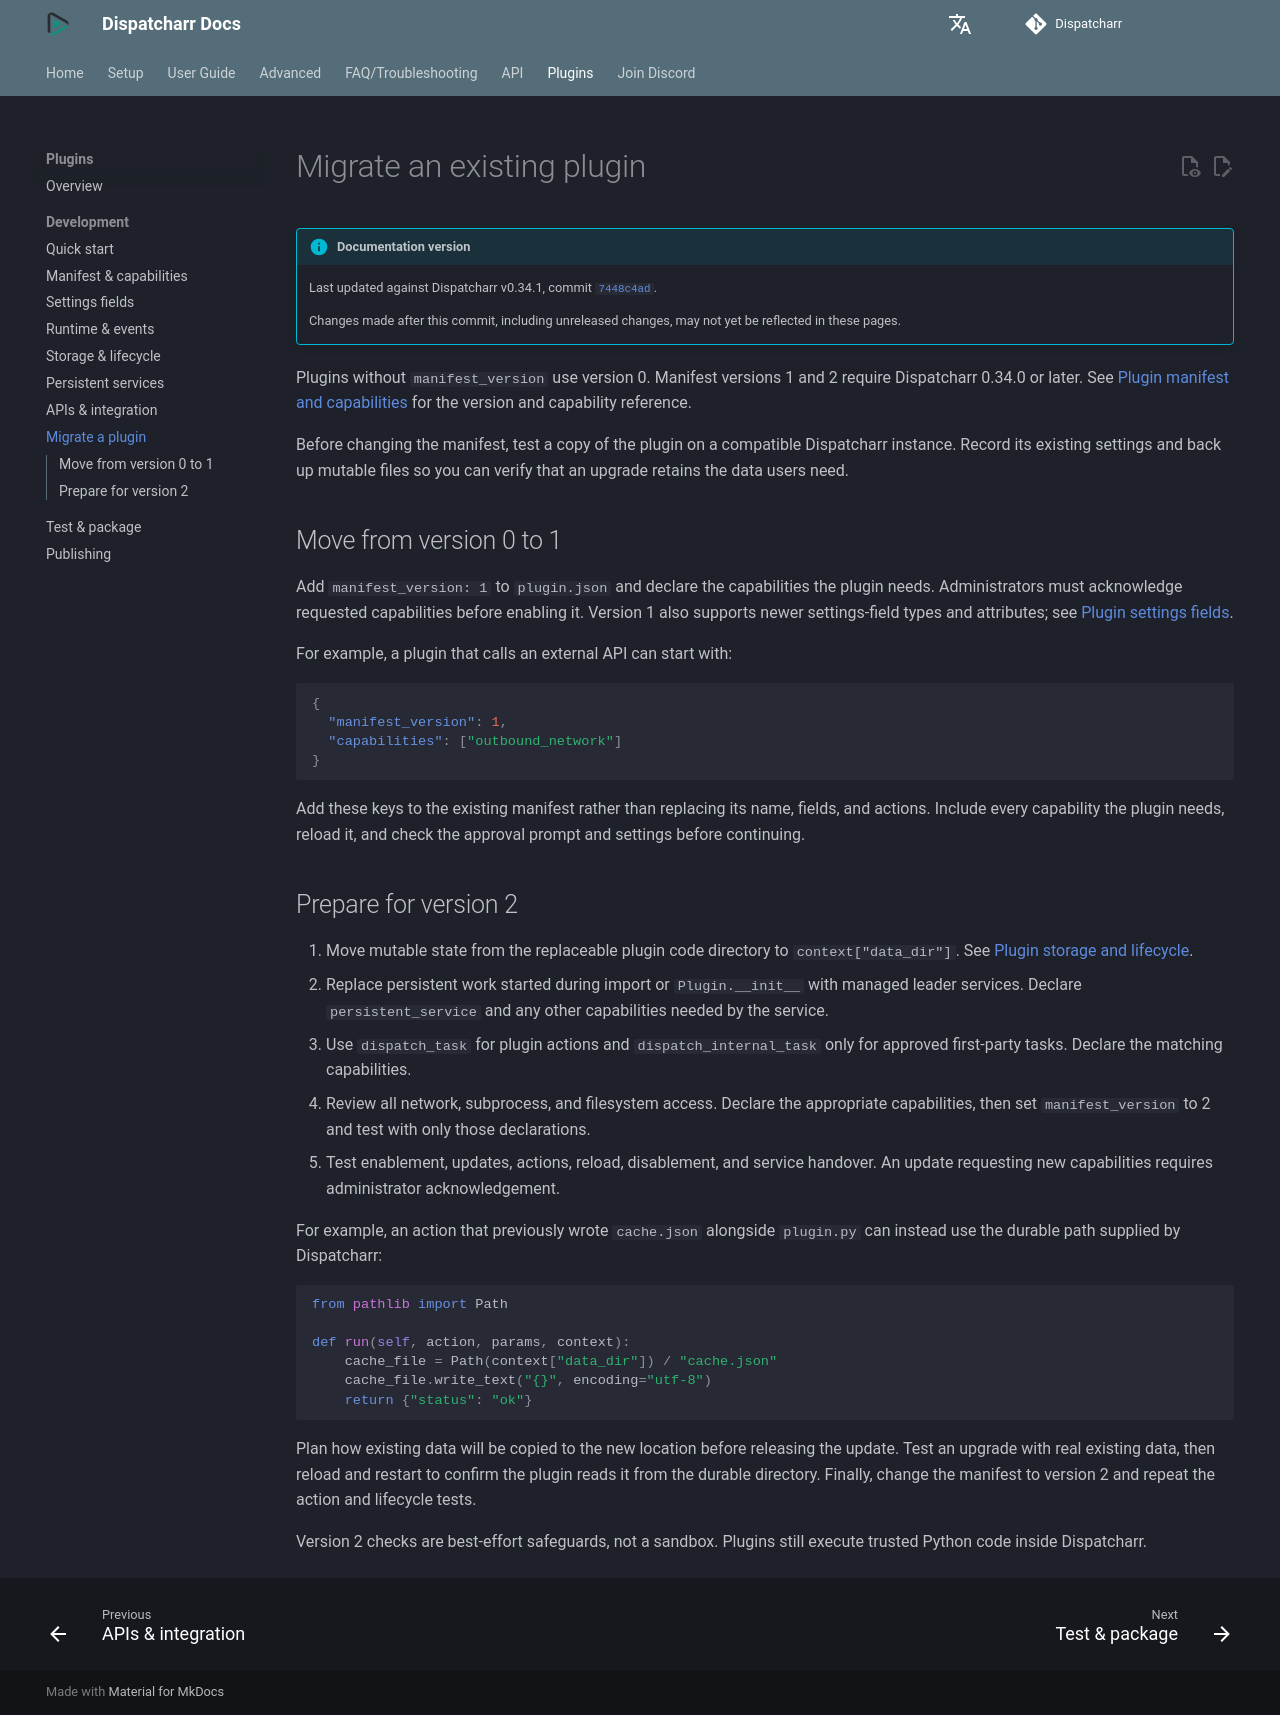

repository: Dispatcharr/Dispatcharr-Docs · page: plugins/development/migration/index.html · generator: mkdocs

# Migrate an existing plugin

--8<-- "includes/plugin-development-version.md"

Plugins without `manifest_version` use version 0. Manifest versions 1 and 2 require Dispatcharr 0.34.0 or later. See [Plugin manifest and capabilities](capabilities-and-security.md) for the version and capability reference.

Before changing the manifest, test a copy of the plugin on a compatible Dispatcharr instance. Record its existing settings and back up mutable files so you can verify that an upgrade retains the data users need.

## Move from version 0 to 1

Add `manifest_version: 1` to `plugin.json` and declare the capabilities the plugin needs. Administrators must acknowledge requested capabilities before enabling it. Version 1 also supports newer settings-field types and attributes; see [Plugin settings fields](settings-fields.md).

For example, a plugin that calls an external API can start with:

```json
{
  "manifest_version": 1,
  "capabilities": ["outbound_network"]
}
```

Add these keys to the existing manifest rather than replacing its name, fields, and actions. Include every capability the plugin needs, reload it, and check the approval prompt and settings before continuing.

## Prepare for version 2

1. Move mutable state from the replaceable plugin code directory to `context["data_dir"]`. See [Plugin storage and lifecycle](storage-and-lifecycle.md).
2. Replace persistent work started during import or `Plugin.__init__` with managed leader services. Declare `persistent_service` and any other capabilities needed by the service.
3. Use `dispatch_task` for plugin actions and `dispatch_internal_task` only for approved first-party tasks. Declare the matching capabilities.
4. Review all network, subprocess, and filesystem access. Declare the appropriate capabilities, then set `manifest_version` to 2 and test with only those declarations.
5. Test enablement, updates, actions, reload, disablement, and service handover. An update requesting new capabilities requires administrator acknowledgement.

For example, an action that previously wrote `cache.json` alongside `plugin.py` can instead use the durable path supplied by Dispatcharr:

```python
from pathlib import Path

def run(self, action, params, context):
    cache_file = Path(context["data_dir"]) / "cache.json"
    cache_file.write_text("{}", encoding="utf-8")
    return {"status": "ok"}
```

Plan how existing data will be copied to the new location before releasing the update. Test an upgrade with real existing data, then reload and restart to confirm the plugin reads it from the durable directory. Finally, change the manifest to version 2 and repeat the action and lifecycle tests.

Version 2 checks are best-effort safeguards, not a sandbox. Plugins still execute trusted Python code inside Dispatcharr.
